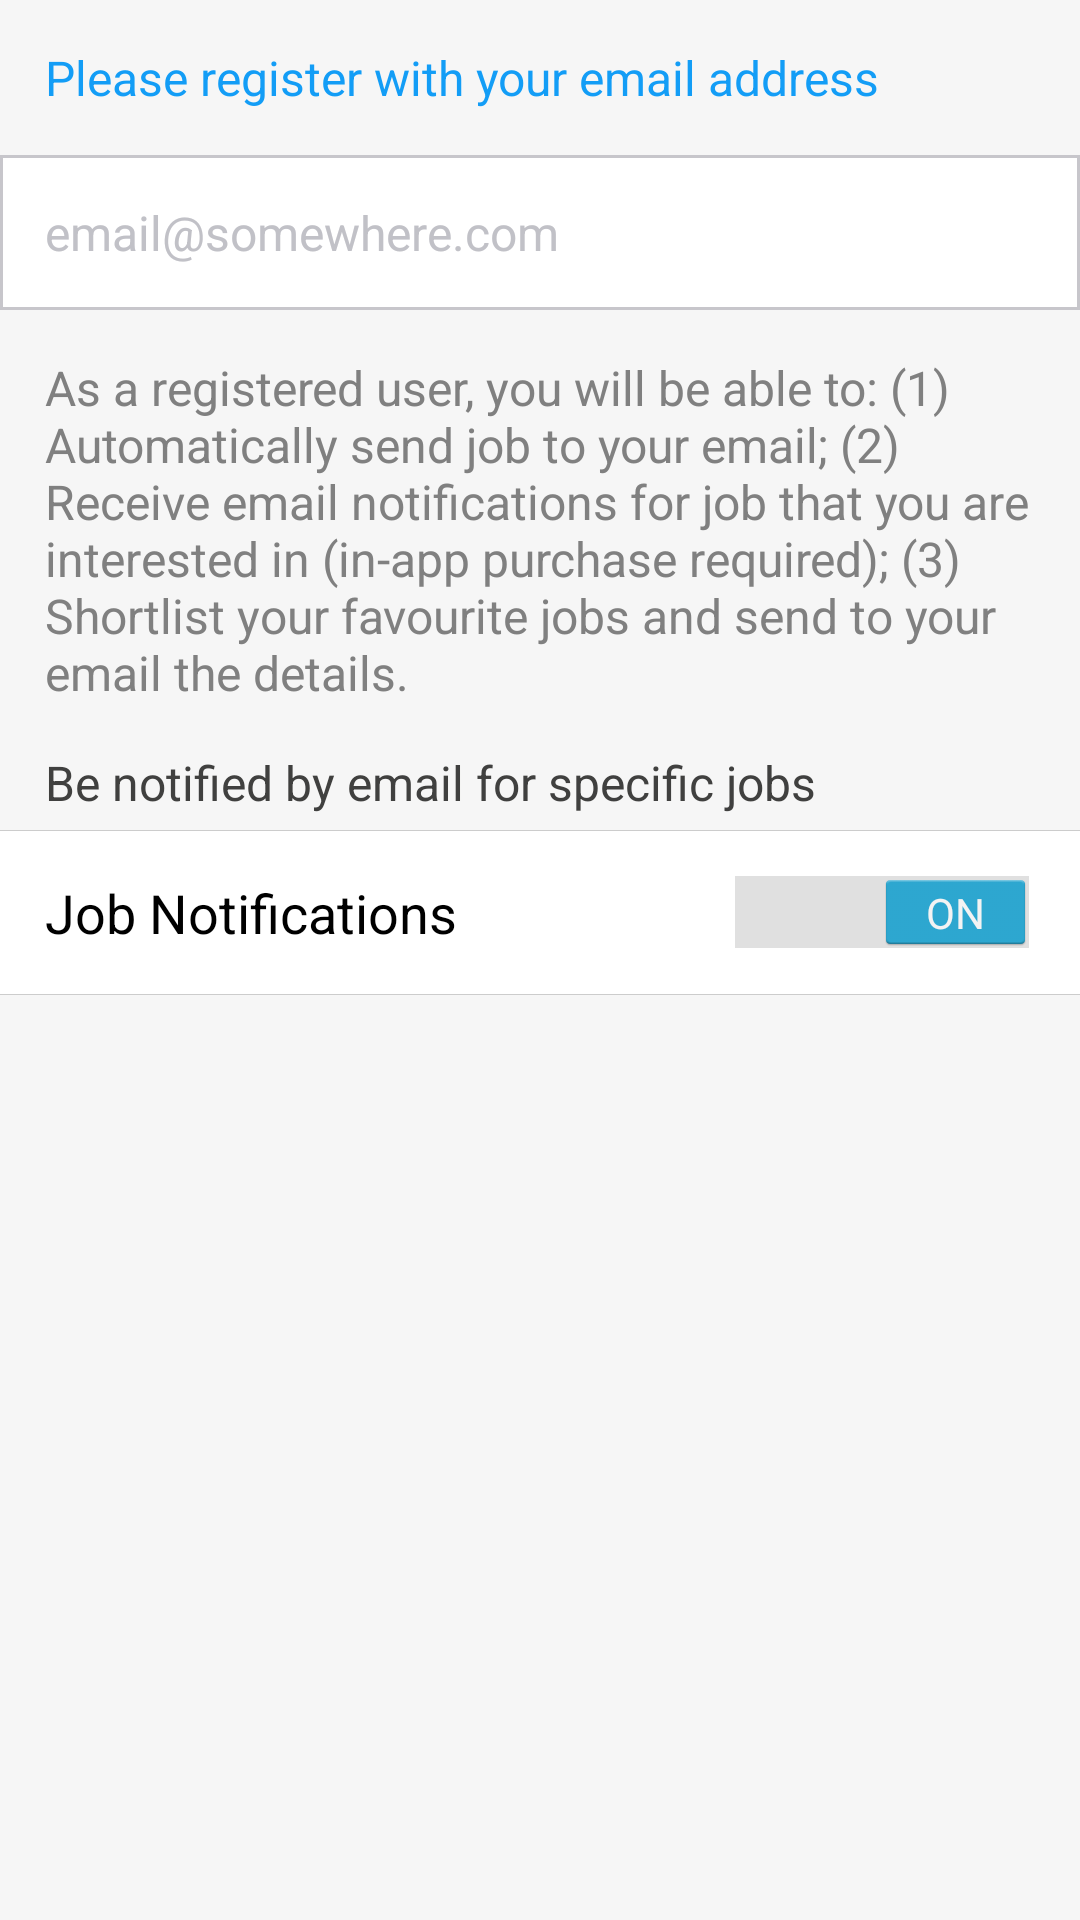

Produce the Android XML layout that renders to this screen, including the resource entries it uses.
<!-- AndroidManifest.xml: application theme Theme.Drillingjobs -->
<!-- res/layout/register_screen2.xml -->
<?xml version="1.0" encoding="utf-8"?>
<RelativeLayout xmlns:android="http://schemas.android.com/apk/res/android"
    android:layout_width="match_parent"
    android:layout_height="match_parent"
    android:background="@color/main_background">
    
	<LinearLayout 
	    android:layout_width="match_parent"
	    android:layout_height="wrap_content"
	    android:layout_alignParentTop="true"
	    android:orientation="vertical">
	    
	    <TextView
	        android:layout_width="match_parent"
	        android:layout_height="wrap_content"
	        android:layout_margin="15dp"
	        android:textColor="#139df6" 
	        android:textSize="16sp"
	        android:text="@string/please_register_with_email" />
	
	    <EditText
	        android:id="@+id/email"
	        android:layout_width="match_parent"
	        android:layout_height="wrap_content"
	        android:background="@drawable/edittext_background_grey"
	        android:textColorHint="#c1c1c7"
	        android:textColor="#139df6"
	        android:textSize="16sp"
	        android:inputType="textEmailAddress"
	        android:hint="email@somewhere.com" />
	    
	    <TextView
	        android:layout_width="match_parent"
	        android:layout_height="wrap_content"
	        android:layout_margin="15dp"
	        android:textColor="#808080"
	        android:textSize="16sp"
	        android:text="@string/register_text2" />
	    
	    <TextView
	        android:layout_width="match_parent"
	        android:layout_height="wrap_content"
	        android:layout_marginLeft="15dp"
	        android:layout_marginRight="15dp"
	        android:textColor="#40403f"
	        android:textSize="16sp"
	        android:text="@string/be_notified_by_email" />
	    
	    <LinearLayout 
	        android:layout_width="match_parent"
	        android:layout_height="wrap_content"
	        android:orientation="vertical"
	        android:background="@android:color/white"
	        android:layout_marginTop="5dp">
	    
		    <View
				android:layout_width="match_parent"
				android:layout_height="1px"
				android:background="#cccccc" />
		    
		    <LinearLayout 
		        android:layout_width="match_parent"
		        android:layout_height="wrap_content"
		        android:orientation="horizontal"
		        android:gravity="center_vertical">
		    
			    <TextView
			       	android:layout_width="0dp"
			       	android:layout_height="wrap_content"
			       	android:layout_weight="1"
			       	android:padding="15dp"
			       	android:textColor="@android:color/black"
			       	android:textSize="18sp"
			       	android:text="@string/job_notifications"
			       	android:gravity="left|center_vertical" />
			    
			    <Switch 
			        android:id="@+id/notificationsBtn"
			        android:layout_width="wrap_content"
			        android:layout_height="wrap_content"
			        android:layout_marginRight="15dp"
			        android:checked="true" />
		    
		    </LinearLayout>
		    
		    <View
				android:layout_width="match_parent"
				android:layout_height="1px"
				android:background="#cccccc" />
	
		</LinearLayout>
		
	</LinearLayout>
	
</RelativeLayout>
<!-- resources referenced by this layout -->
<resources>
  <color name="main_background">#f6f6f6</color>
  <!-- drawable edittext_background_grey (drawable) -->
  <?xml version="1.0" encoding="utf-8"?>
  <shape xmlns:android="http://schemas.android.com/apk/res/android">
      
      <stroke
          android:width="1dp"
          android:color="#c7c6cb" />
      
      <solid
          android:color="@android:color/white" />
      
      <padding 
          android:left="15dp"
          android:top="15dp"
          android:right="15dp"
          android:bottom="15dp" />
  
  </shape>
  <string name="be_notified_by_email">Be notified by email for specific jobs</string>
  <string name="job_notifications">Job Notifications</string>
  <string name="please_register_with_email">Please register with your email address</string>
  <string name="register_text2">As a registered user, you will be able to: (1) Automatically send job to your email; (2) Receive email notifications for job that you are interested in (in-app purchase required); (3) Shortlist your favourite jobs and send to your email the details.</string>
  <!-- drawable selectable_background_drillingjobs (drawable) -->
  <?xml version="1.0" encoding="utf-8"?>
  <selector xmlns:android="http://schemas.android.com/apk/res/android"
          android:exitFadeDuration="@android:integer/config_mediumAnimTime" >
      <item android:state_pressed="false" android:state_focused="true" android:drawable="@drawable/list_focused_drillingjobs" />
      <item android:state_pressed="true" android:drawable="@drawable/list_pressed_drillingjobs" />
      <item android:drawable="@android:color/transparent" />
  </selector>
  <style name="PopupMenu.Drillingjobs" parent="@android:style/Widget.Holo.Light.ListPopupWindow">
  		<item name="android:popupBackground">@drawable/menu_dropdown_panel_drillingjobs</item> 
  	</style>
  <style name="DropDownListView.Drillingjobs" parent="@android:style/Widget.Holo.Light.ListView.DropDown">
  		<item name="android:listSelector">@drawable/selectable_background_drillingjobs</item> 
  	</style>
  <style name="ActionBarTabStyle.Drillingjobs" parent="@android:style/Widget.Holo.Light.ActionBar.TabView">
  		<item name="android:background">@drawable/tab_indicator_ab_drillingjobs</item> 
  	</style>
  <style name="DropDownNav.Drillingjobs" parent="@android:style/Widget.Holo.Light.Spinner">
  		<item name="android:background">@drawable/spinner_background_ab_drillingjobs</item> 
  		<item name="android:popupBackground">@drawable/menu_dropdown_panel_drillingjobs</item> 
  		<item name="android:dropDownSelector">@drawable/selectable_background_drillingjobs</item> 
  	</style>
  <style name="ActionBar.Solid.Drillingjobs" parent="@android:style/Widget.Holo.Light.ActionBar.Solid">
  		<item name="android:background">@drawable/ab_solid_drillingjobs</item> 
  		<item name="android:backgroundStacked">@drawable/ab_stacked_solid_drillingjobs</item> 
  		<item name="android:backgroundSplit">@drawable/ab_bottom_solid_drillingjobs</item> 
  		<item name="android:progressBarStyle">@style/ProgressBar.Drillingjobs</item> 
  		<item name="android:titleTextStyle">@style/MyTheme.ActionBar.TitleTextStyle</item>
    	</style>
  <style name="ActionButton.CloseMode.Drillingjobs" parent="@android:style/Widget.Holo.Light.ActionButton.CloseMode">
  		<item name="android:background">@drawable/btn_cab_done_drillingjobs</item> 
  	</style>
  <style name="ProgressBar.Drillingjobs" parent="@android:style/Widget.Holo.Light.ProgressBar.Horizontal">
  		<item name="android:progressDrawable">@drawable/progress_horizontal_drillingjobs</item> 
  	</style>
  <style name="MyTheme.ActionBar.TitleTextStyle" parent="@android:style/TextAppearance.Holo.Widget.ActionBar.Title">
      	<item name="android:textColor">@android:color/white</item>
  	</style>
</resources>
